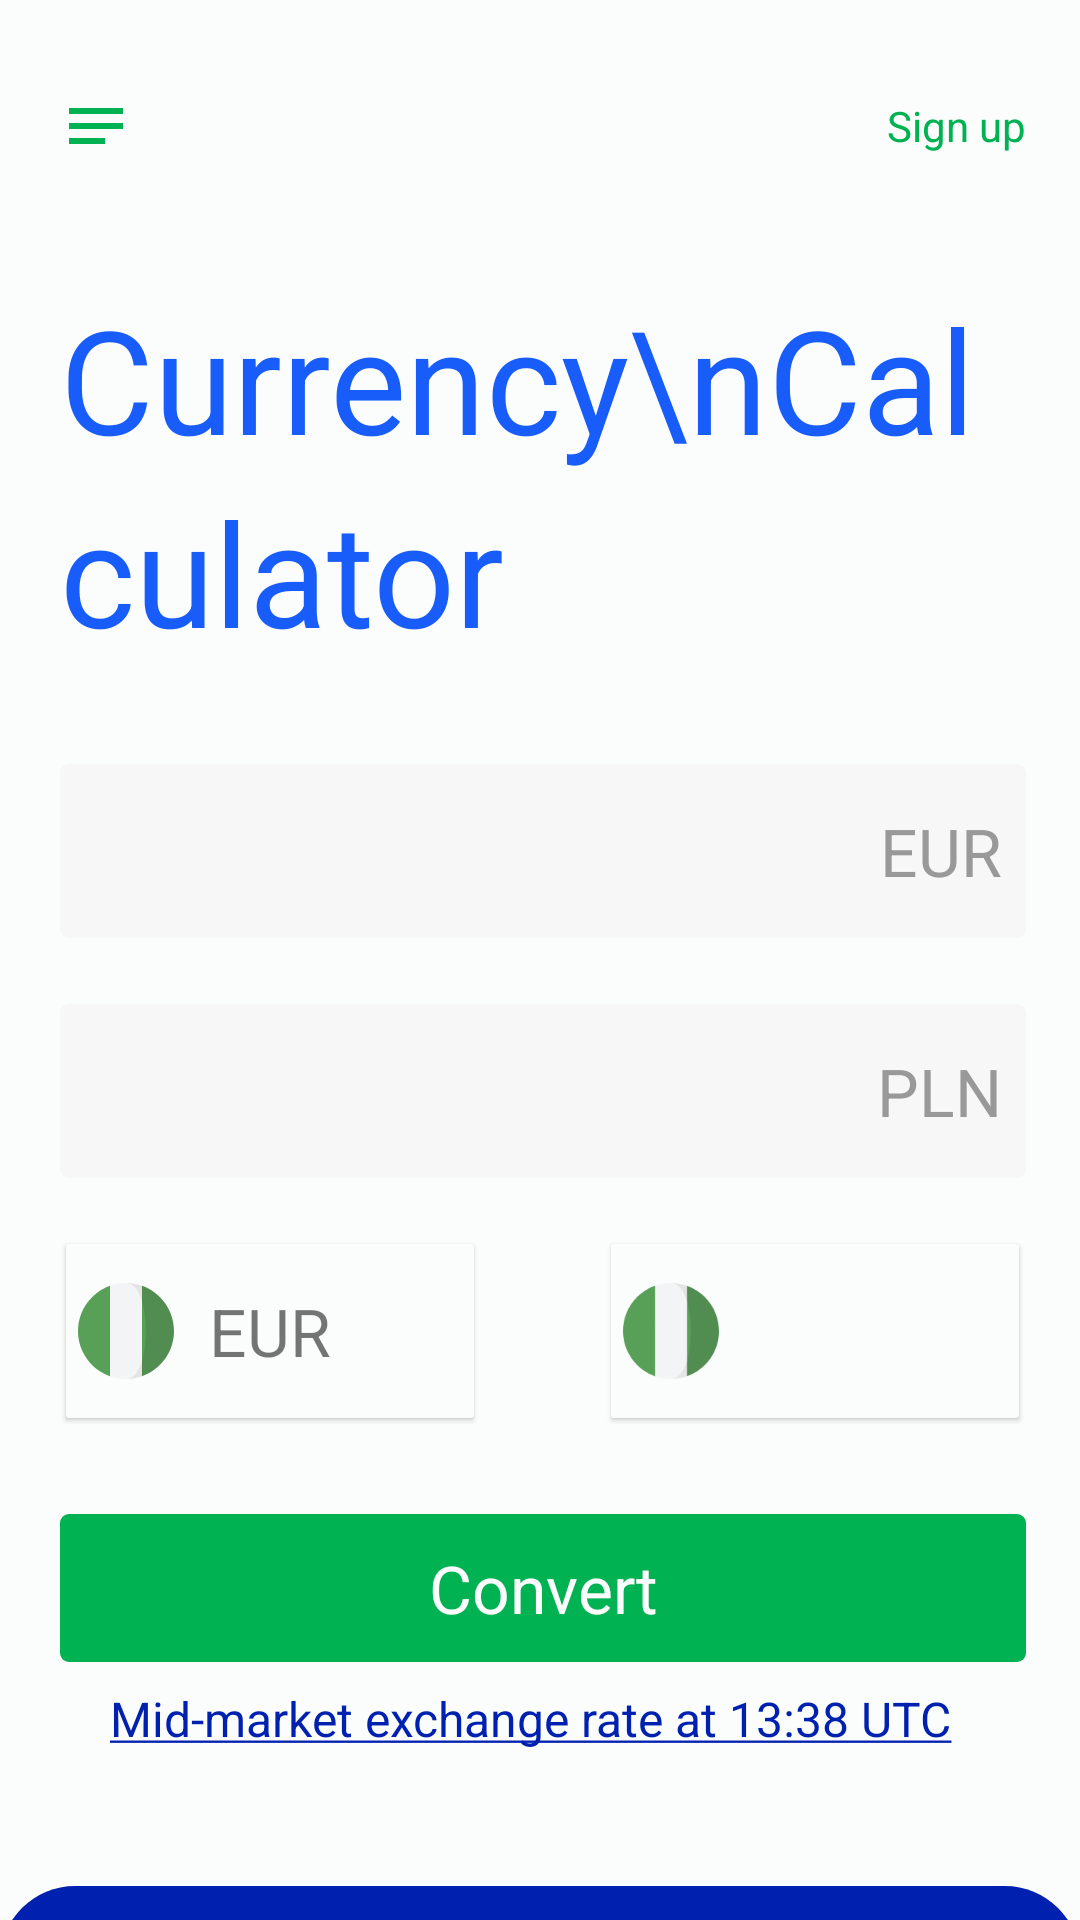

Android layout source for this screen:
<!-- AndroidManifest.xml: application theme AppTheme -->
<!-- res/layout/content_main.xml -->
<?xml version="1.0" encoding="utf-8"?>
<ScrollView xmlns:android="http://schemas.android.com/apk/res/android"
    xmlns:app="http://schemas.android.com/apk/res-auto"
    xmlns:tools="http://schemas.android.com/tools"
    android:layout_width="match_parent"
    android:layout_height="match_parent"
    app:layout_behavior="@string/appbar_scrolling_view_behavior"
    tools:context=".ui.MainActivity"
    android:background="@color/colorGray"
    tools:showIn="@layout/activity_main"
    android:scrollbars="none">

    <LinearLayout
        android:layout_width="match_parent"
        android:layout_height="wrap_content"
        android:orientation="vertical"
        >
        <LinearLayout
            android:layout_width="match_parent"
            android:layout_height="wrap_content"
            android:orientation="vertical"
            android:layout_marginLeft="20dp"
            android:layout_marginRight="18dp"
            android:layout_marginTop="30dp">
            <FrameLayout
                android:layout_width="match_parent"
                android:layout_height="wrap_content"
                >
                <ImageView
                    android:layout_width="wrap_content"
                    android:layout_height="wrap_content"
                    android:src="@drawable/ic_menu"/>
                <TextView
                    android:layout_width="wrap_content"
                    android:layout_height="wrap_content"
                    android:layout_gravity="end|center_vertical"
                    android:text="Sign up"
                    fontPath="fonts/regular.ttf"
                    tools:ignore="MissingPrefix"
                    android:textColor="@color/colorGreen"
                    />
            </FrameLayout>
            
            <LinearLayout
                android:layout_width="match_parent"
                android:layout_height="match_parent"
                android:orientation="horizontal"
                android:layout_marginTop="40dp"
                >
                <TextView
                    android:layout_width="wrap_content"
                    android:layout_height="wrap_content"
                    android:text="Currency\nCalculator"
                    android:lineSpacingExtra="8dp"
                    android:textColor="@color/colorLightBlue"
                    android:textSize="48sp"
                    fontPath="fonts/bold.ttf"
                    tools:ignore="MissingPrefix"
                    />
                <TextView
                    android:layout_width="wrap_content"
                    android:layout_height="wrap_content"
                    android:text="."
                    android:textSize="48sp"
                    android:layout_gravity="bottom"
                    android:textColor="@color/colorGreen"/>
            </LinearLayout>
    
            <RelativeLayout
                android:layout_width="match_parent"
                android:layout_height="58dp"
                android:background="@drawable/bk_edittext"
                android:layout_marginTop="32dp"
                >
                <EditText
                    android:layout_width="match_parent"
                    android:layout_height="wrap_content"
                    android:paddingTop="8dp"
                    android:paddingBottom="8dp"
                    android:paddingLeft="8dp"
                    android:inputType="number"
                    android:background="#0000"
                    android:id="@+id/et_convert_from"
                    android:layout_toLeftOf="@id/tv_currency_code"
                    android:layout_centerVertical="true"
                    />
                <TextView
                    android:id="@+id/tv_currency_code"
                    android:layout_width="wrap_content"
                    android:layout_height="wrap_content"
                    android:text="EUR"
                    android:layout_alignParentRight="true"
                    android:layout_centerVertical="true"
                    android:layout_marginRight="8dp"
                    android:textSize="22sp"
                    android:textColor="#999999"
                    />
            </RelativeLayout>
            <RelativeLayout
                android:layout_width="match_parent"
                android:layout_height="58dp"
                android:background="@drawable/bk_edittext"
                android:layout_marginTop="22dp"
                >
                <TextView
                    android:layout_width="match_parent"
                    android:layout_height="wrap_content"
                    android:paddingTop="8dp"
                    android:paddingBottom="8dp"
                    android:paddingLeft="8dp"
                    android:background="#0000"
                    android:id="@+id/tv_convert_to"
                    android:layout_toLeftOf="@id/tv_currency_to"
                    android:layout_centerVertical="true"
                    />
                <TextView
                    android:id="@+id/tv_currency_to"
                    android:layout_width="wrap_content"
                    android:layout_height="wrap_content"
                    android:text="PLN"
                    android:layout_alignParentRight="true"
                    android:layout_centerVertical="true"
                    android:layout_marginRight="8dp"
                    android:textSize="22sp"
                    android:textColor="#999999"
                    />
            </RelativeLayout>
    
            <LinearLayout
                android:layout_width="match_parent"
                android:layout_height="wrap_content"
                android:weightSum="3"
                android:layout_marginTop="20dp">
                <androidx.cardview.widget.CardView
                    android:layout_width="0dp"
                    android:layout_height="58dp"
                    android:layout_weight="1.3"
                    app:cardBackgroundColor="@color/colorGray"
                    android:layout_margin="2dp"
                    app:cardElevation="1dp"
                    app:cardCornerRadius="1dp"
                    >
                    <RelativeLayout
                        android:layout_width="match_parent"
                        android:layout_height="match_parent"
                        android:layout_marginTop="4dp"
                        android:layout_marginBottom="4dp">
                        <ImageView
                            android:layout_width="32dp"
                            android:layout_height="32dp"
                            android:src="@drawable/ic_nigeria"
                            android:layout_centerVertical="true"
                            android:layout_marginLeft="4dp"
                            />
    
                        <TextView
                            android:layout_width="wrap_content"
                            android:layout_height="wrap_content"
                            android:layout_centerInParent="true"
                            android:text="EUR"
                            android:textSize="22sp"/>
    
                        <ImageView
                            android:layout_width="wrap_content"
                            android:layout_height="wrap_content"
                            android:src="@drawable/ic_more"
                            android:layout_centerVertical="true"
                            android:layout_alignParentRight="true"
                            android:layout_marginRight="8dp"/>
                    </RelativeLayout>
                </androidx.cardview.widget.CardView>
                <FrameLayout
                    android:layout_width="0dp"
                    android:layout_height="match_parent"
                    android:layout_weight="0.4">
                    <ImageView
                        android:layout_width="wrap_content"
                        android:layout_height="wrap_content"
                        android:src="@drawable/ic_swap"
                        android:layout_gravity="center"/>
                </FrameLayout>
                <androidx.cardview.widget.CardView
                    android:id="@+id/cv_currency_to"
                    android:layout_width="0dp"
                    android:layout_height="58dp"
                    android:layout_weight="1.3"
                    app:cardBackgroundColor="@color/colorGray"
                    android:layout_margin="2dp"
                    app:cardElevation="1dp"
                    app:cardCornerRadius="1dp"
                    >
                    <RelativeLayout
                        android:layout_width="match_parent"
                        android:layout_height="match_parent"
                        android:layout_marginTop="4dp"
                        android:layout_marginBottom="4dp">
                        <ImageView
                            android:layout_width="32dp"
                            android:layout_height="32dp"
                            android:src="@drawable/ic_nigeria"
                            android:layout_centerVertical="true"
                            android:layout_marginLeft="4dp"
                            />
    
                        <TextView
                            android:id="@+id/tv_exchange"
                            android:layout_width="wrap_content"
                            android:layout_height="wrap_content"
                            android:layout_centerInParent="true"
                            android:textSize="22sp"/>
    
                        <ImageView
                            android:layout_width="wrap_content"
                            android:layout_height="wrap_content"
                            android:src="@drawable/ic_more"
                            android:layout_centerVertical="true"
                            android:layout_alignParentRight="true"
                            android:layout_marginRight="8dp"/>
                    </RelativeLayout>
                </androidx.cardview.widget.CardView>
    
            </LinearLayout>
    
            <TextView
                android:layout_width="match_parent"
                android:layout_height="wrap_content"
                android:background="@drawable/btn_convert"
                android:layout_marginTop="30dp"
                android:padding="10dp"
                android:text="Convert"
                android:textSize="22sp"
                android:gravity="center"
                android:textColor="@color/colorGray"
                />
            <RelativeLayout
                android:layout_width="match_parent"
                android:layout_height="wrap_content"
                android:layout_marginTop="8dp"
                android:gravity="center"
                >
                <TextView
                    android:layout_width="wrap_content"
                    android:layout_height="wrap_content"
                    android:layout_toLeftOf="@id/tv_caution"
                    android:textSize="16sp"
                    android:textColor="@color/colorDarkBlue"
                    android:text="@string/mid_market_exchange_rate_at_13_38_utc"
                    />
                <ImageView
                    android:id="@+id/tv_caution"
                    android:layout_width="wrap_content"
                    android:layout_height="wrap_content"
                    android:layout_alignParentRight="true"
                    android:layout_centerVertical="true"
                    android:layout_marginRight="8dp"
                    />
            </RelativeLayout>
        </LinearLayout>
        <LinearLayout
            android:layout_width="match_parent"
            android:layout_height="350dp"
            android:layout_marginTop="45dp"
            android:background="@drawable/bk_solid"
            >

        </LinearLayout>

    </LinearLayout>




</ScrollView>
<!-- resources referenced by this layout -->
<resources>
  <color name="colorDarkBlue">#0021AF</color>
  <color name="colorGray">#FBFCFC</color>
  <color name="colorGreen">#01B252</color>
  <color name="colorLightBlue">#185DFA</color>
  <!-- drawable bk_edittext (drawable) -->
  <?xml version="1.0" encoding="utf-8"?>
  <shape android:shape="rectangle"
      xmlns:android="http://schemas.android.com/apk/res/android">
  
      <corners android:radius="3dp"/>
      <solid android:color="#f7f7f7"/>
  
  </shape>
  <!-- drawable bk_solid (drawable) -->
  <?xml version="1.0" encoding="utf-8"?>
  <shape android:shape="rectangle"
      xmlns:android="http://schemas.android.com/apk/res/android">
  
      <solid android:color="@color/colorDarkBlue"/>
      <corners android:topRightRadius="25dp"
  android:topLeftRadius="25dp"/>
  </shape>
  <!-- drawable btn_convert (drawable) -->
  <?xml version="1.0" encoding="utf-8"?>
  <shape android:shape="rectangle" xmlns:android="http://schemas.android.com/apk/res/android">
  
      <corners android:radius="3dp"/>
      <solid android:color="@color/colorGreen"/>
  
  </shape>
  <!-- drawable ic_menu (drawable) -->
  <vector xmlns:android="http://schemas.android.com/apk/res/android"
      android:width="24dp"
      android:height="24dp"
      android:viewportWidth="24"
      android:viewportHeight="24">
    <path
        android:fillColor="#01B252"
        android:pathData="M3,18h12v-2L3,16v2zM3,6v2h18L21,6L3,6zM3,13h18v-2L3,11v2z"/>
  </vector>
  <!-- drawable ic_nigeria (drawable) -->
  <vector android:height="24dp" android:viewportHeight="473.684"
      android:viewportWidth="473.684" android:width="24dp" xmlns:android="http://schemas.android.com/apk/res/android">
      <path android:fillColor="#518D51" android:pathData="M315.803,13.537l-27.639,76.631c25.511,84.193 25.511,209.154 0,293.351l27.639,76.624c91.971,-32.523 157.881,-120.194 157.881,-223.309C473.684,133.735 407.774,46.06 315.803,13.537z"/>
      <path android:fillColor="#E4E4E4" android:pathData="M315.803,90.169V13.537c-24.7,-8.736 -51.266,-13.534 -78.961,-13.534C273.363,0.004 222.725,123.772 315.803,90.169z"/>
      <path android:fillColor="#E4E4E4" android:pathData="M236.842,473.681c27.695,0 54.261,-4.798 78.961,-13.534v-76.624C223.66,374.324 236.842,473.681 236.842,473.681z"/>
      <path android:fillColor="#589F58" android:pathData="M0,236.838c0,103.459 66.355,191.369 158.808,223.623V13.231C66.355,45.492 0,133.394 0,236.838z"/>
      <path android:fillColor="#589F58" android:pathData="M315.803,90.169V383.52C341.318,299.323 341.318,174.361 315.803,90.169z"/>
      <path android:fillColor="#F3F4F5" android:pathData="M315.803,383.519V90.169c-16.125,-53.229 -42.44,-90.165 -78.961,-90.165c-27.351,0 -53.596,4.697 -78.034,13.227v447.231c24.438,8.53 50.682,13.219 78.034,13.219C273.363,473.681 299.678,436.745 315.803,383.519z"/>
  </vector>
  <string name="mid_market_exchange_rate_at_13_38_utc">
          <u>Mid-market exchange rate at 13:38 UTC</u></string>
  <style name="AppTheme" parent="Theme.AppCompat.Light.DarkActionBar">
          
          <item name="colorPrimary">@color/colorPrimary</item>
          <item name="colorPrimaryDark">@color/colorPrimaryDark</item>
          <item name="colorAccent">@color/colorAccent</item>
      </style>
  <color name="colorPrimary">#008577</color>
  <color name="colorPrimaryDark">#0021AF</color>
  <color name="colorAccent">#D81B60</color>
</resources>
